Dataset: BirdTerrainData (GitHub, Max-Highsmith/TerrainClassifier). Classes: land, mixed terrain, water.

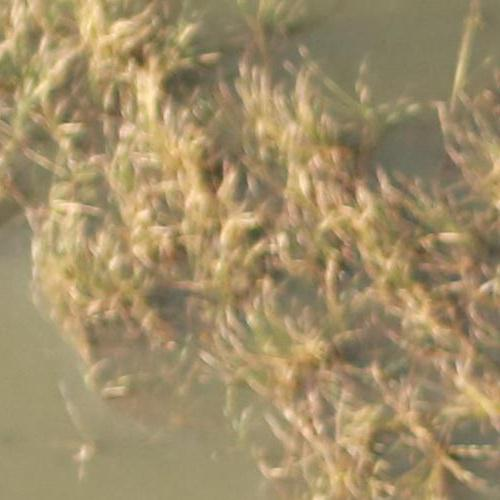
Label: mixed terrain

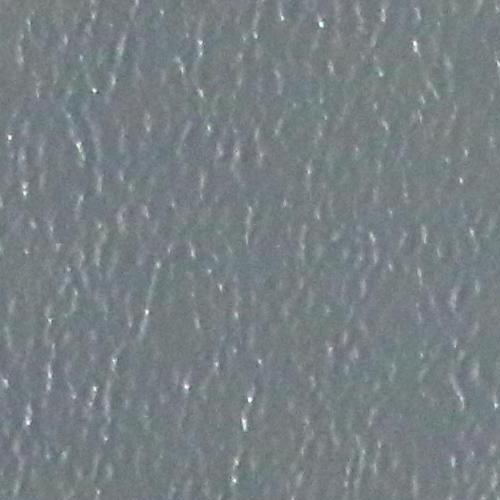
Label: water

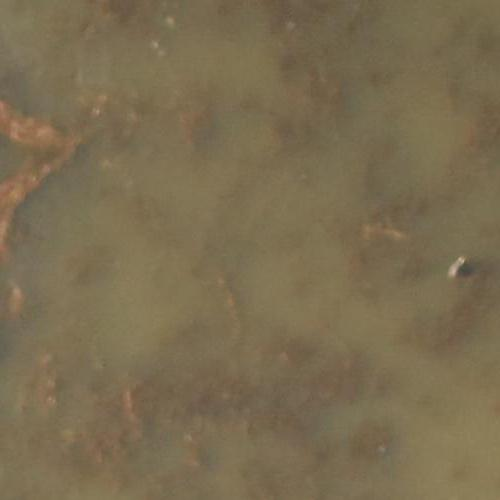
Label: mixed terrain

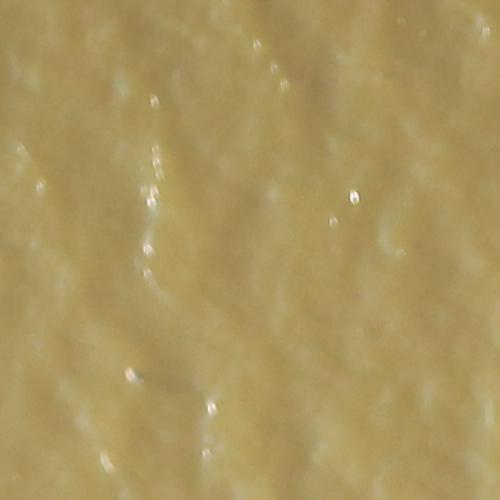
Label: water

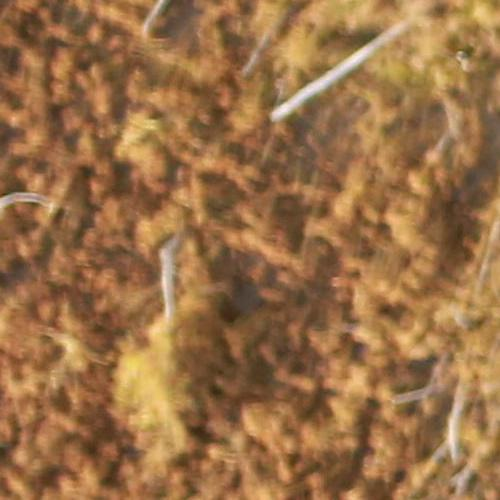
Label: land

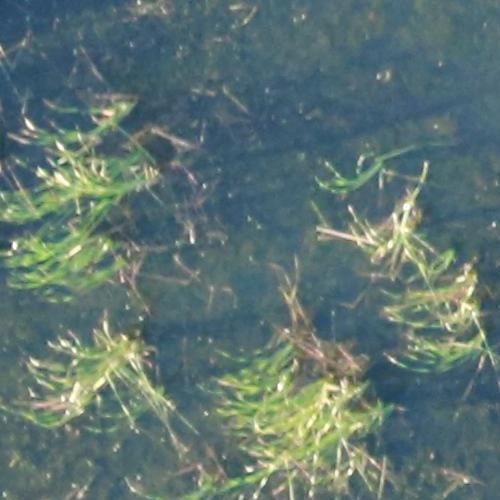
Label: land
